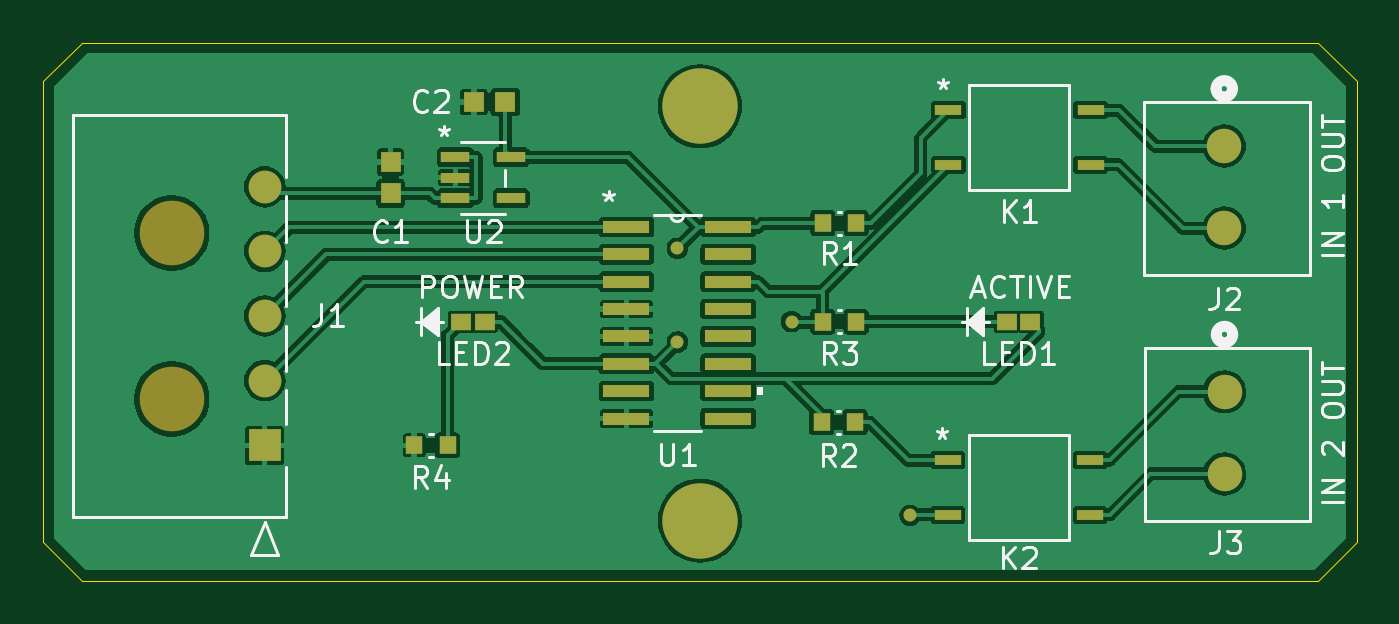
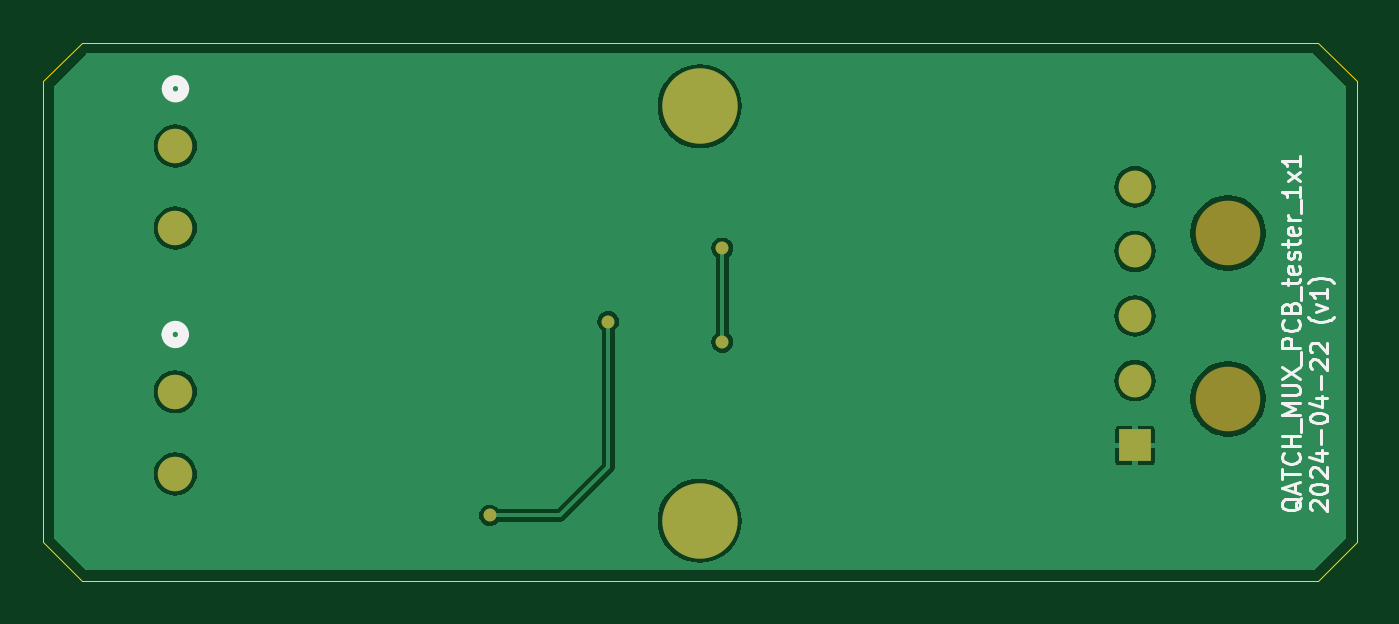
Circuit board: 9 layer files. Board 61.0 x 25.0 mm.
- bottom_copper: QATCH_MUX_PCB_tester_1x1-B_Cu.gbr (29153 bytes)
- bottom_mask: QATCH_MUX_PCB_tester_1x1-B_Mask.gbr (1106 bytes)
- paste: QATCH_MUX_PCB_tester_1x1-B_Paste.gbr (464 bytes)
- bottom_silk: QATCH_MUX_PCB_tester_1x1-B_Silkscreen.gbr (15627 bytes)
- outline: QATCH_MUX_PCB_tester_1x1-Edge_Cuts.gbr (902 bytes)
- top_copper: QATCH_MUX_PCB_tester_1x1-F_Cu.gbr (86928 bytes)
- top_mask: QATCH_MUX_PCB_tester_1x1-F_Mask.gbr (2711 bytes)
- paste: QATCH_MUX_PCB_tester_1x1-F_Paste.gbr (2064 bytes)
- top_silk: QATCH_MUX_PCB_tester_1x1-F_Silkscreen.gbr (26912 bytes)

=== bottom_copper: QATCH_MUX_PCB_tester_1x1-B_Cu.gbr (29153 bytes, source omitted) ===
=== bottom_mask: QATCH_MUX_PCB_tester_1x1-B_Mask.gbr ===
%TF.GenerationSoftware,KiCad,Pcbnew,8.0.1*%
%TF.CreationDate,2024-04-22T12:52:14-04:00*%
%TF.ProjectId,QATCH_MUX_PCB_tester_1x1,51415443-485f-44d5-9558-5f5043425f74,1*%
%TF.SameCoordinates,Original*%
%TF.FileFunction,Soldermask,Bot*%
%TF.FilePolarity,Negative*%
%FSLAX46Y46*%
G04 Gerber Fmt 4.6, Leading zero omitted, Abs format (unit mm)*
G04 Created by KiCad (PCBNEW 8.0.1) date 2024-04-22 12:52:14*
%MOMM*%
%LPD*%
G01*
G04 APERTURE LIST*
%ADD10C,2.999999*%
%ADD11R,1.520000X1.520000*%
%ADD12C,1.520000*%
%ADD13C,1.600200*%
%ADD14C,3.500000*%
%ADD15C,0.600000*%
G04 APERTURE END LIST*
D10*
%TO.C,J1*%
X113970001Y-95640002D03*
X113970001Y-103339986D03*
D11*
X118290000Y-105490000D03*
D12*
X118290000Y-102490001D03*
X118290000Y-99490002D03*
X118290000Y-96490003D03*
X118290000Y-93490004D03*
%TD*%
D13*
%TO.C,J3*%
X162854000Y-103009997D03*
X162854000Y-106819997D03*
%TD*%
%TO.C,J2*%
X162844000Y-91600000D03*
X162844000Y-95410000D03*
%TD*%
D14*
X138500000Y-109000000D03*
X138500000Y-89750000D03*
D15*
X137450000Y-100700000D03*
X137450000Y-96350000D03*
X142750000Y-99750000D03*
X148250000Y-108750000D03*
M02*

=== paste: QATCH_MUX_PCB_tester_1x1-B_Paste.gbr ===
%TF.GenerationSoftware,KiCad,Pcbnew,8.0.1*%
%TF.CreationDate,2024-04-22T12:52:14-04:00*%
%TF.ProjectId,QATCH_MUX_PCB_tester_1x1,51415443-485f-44d5-9558-5f5043425f74,1*%
%TF.SameCoordinates,Original*%
%TF.FileFunction,Paste,Bot*%
%TF.FilePolarity,Positive*%
%FSLAX46Y46*%
G04 Gerber Fmt 4.6, Leading zero omitted, Abs format (unit mm)*
G04 Created by KiCad (PCBNEW 8.0.1) date 2024-04-22 12:52:14*
%MOMM*%
%LPD*%
G01*
G04 APERTURE LIST*
G04 APERTURE END LIST*
M02*

=== bottom_silk: QATCH_MUX_PCB_tester_1x1-B_Silkscreen.gbr (15627 bytes, source omitted) ===
=== outline: QATCH_MUX_PCB_tester_1x1-Edge_Cuts.gbr ===
%TF.GenerationSoftware,KiCad,Pcbnew,8.0.1*%
%TF.CreationDate,2024-04-22T12:52:14-04:00*%
%TF.ProjectId,QATCH_MUX_PCB_tester_1x1,51415443-485f-44d5-9558-5f5043425f74,1*%
%TF.SameCoordinates,Original*%
%TF.FileFunction,Profile,NP*%
%FSLAX46Y46*%
G04 Gerber Fmt 4.6, Leading zero omitted, Abs format (unit mm)*
G04 Created by KiCad (PCBNEW 8.0.1) date 2024-04-22 12:52:14*
%MOMM*%
%LPD*%
G01*
G04 APERTURE LIST*
%TA.AperFunction,Profile*%
%ADD10C,0.050000*%
%TD*%
G04 APERTURE END LIST*
D10*
X167200000Y-86800000D02*
X169000000Y-88600000D01*
X169000000Y-88600000D02*
X169000000Y-110000000D01*
X108000000Y-88600000D02*
X109800000Y-86800000D01*
X109800000Y-111800000D02*
X108000000Y-110000000D01*
X169000000Y-110000000D02*
X167200000Y-111800000D01*
X109800000Y-86800000D02*
X167200000Y-86800000D01*
X167200000Y-111800000D02*
X109800000Y-111800000D01*
X108000000Y-110000000D02*
X108000000Y-88600000D01*
M02*

=== top_copper: QATCH_MUX_PCB_tester_1x1-F_Cu.gbr (86928 bytes, source omitted) ===
=== top_mask: QATCH_MUX_PCB_tester_1x1-F_Mask.gbr ===
%TF.GenerationSoftware,KiCad,Pcbnew,8.0.1*%
%TF.CreationDate,2024-04-22T12:52:14-04:00*%
%TF.ProjectId,QATCH_MUX_PCB_tester_1x1,51415443-485f-44d5-9558-5f5043425f74,1*%
%TF.SameCoordinates,Original*%
%TF.FileFunction,Soldermask,Top*%
%TF.FilePolarity,Negative*%
%FSLAX46Y46*%
G04 Gerber Fmt 4.6, Leading zero omitted, Abs format (unit mm)*
G04 Created by KiCad (PCBNEW 8.0.1) date 2024-04-22 12:52:14*
%MOMM*%
%LPD*%
G01*
G04 APERTURE LIST*
%ADD10R,1.219200X0.457200*%
%ADD11R,0.965200X0.914400*%
%ADD12C,2.999999*%
%ADD13R,1.520000X1.520000*%
%ADD14C,1.520000*%
%ADD15R,1.320800X0.508000*%
%ADD16C,1.600200*%
%ADD17R,0.965200X0.762000*%
%ADD18R,0.762000X0.812800*%
%ADD19R,2.184400X0.558800*%
%ADD20R,0.914400X0.965200*%
%ADD21C,3.500000*%
%ADD22C,0.600000*%
G04 APERTURE END LIST*
D10*
%TO.C,K1*%
X150030000Y-89930000D03*
X150030000Y-92470000D03*
X156634000Y-92470000D03*
X156634000Y-89930000D03*
%TD*%
D11*
%TO.C,C2*%
X127999100Y-89560000D03*
X129446900Y-89560000D03*
%TD*%
D12*
%TO.C,J1*%
X113970001Y-95640002D03*
X113970001Y-103339986D03*
D13*
X118290000Y-105490000D03*
D14*
X118290000Y-102490001D03*
X118290000Y-99490002D03*
X118290000Y-96490003D03*
X118290000Y-93490004D03*
%TD*%
D15*
%TO.C,U2*%
X127139200Y-92119999D03*
X127139200Y-93070000D03*
X127139200Y-94020001D03*
X129730000Y-94020001D03*
X129730000Y-92119999D03*
%TD*%
D16*
%TO.C,J3*%
X162854000Y-103009997D03*
X162854000Y-106819997D03*
%TD*%
D17*
%TO.C,LED2*%
X127407800Y-99750000D03*
X128500000Y-99750000D03*
%TD*%
D18*
%TO.C,R2*%
X144150600Y-104420000D03*
X145700000Y-104420000D03*
%TD*%
D19*
%TO.C,U1*%
X135080000Y-95360000D03*
X135080000Y-96630000D03*
X135080000Y-97900000D03*
X135080000Y-99170000D03*
X135080000Y-100440000D03*
X135080000Y-101710000D03*
X135080000Y-102980000D03*
X135080000Y-104250000D03*
X139804400Y-104250000D03*
X139804400Y-102980000D03*
X139804400Y-101710000D03*
X139804400Y-100440000D03*
X139804400Y-99170000D03*
X139804400Y-97900000D03*
X139804400Y-96630000D03*
X139804400Y-95360000D03*
%TD*%
D16*
%TO.C,J2*%
X162844000Y-91600000D03*
X162844000Y-95410000D03*
%TD*%
D20*
%TO.C,C1*%
X124130000Y-93790000D03*
X124130000Y-92342200D03*
%TD*%
D18*
%TO.C,R4*%
X125225300Y-105500000D03*
X126774700Y-105500000D03*
%TD*%
%TO.C,R3*%
X144200600Y-99750000D03*
X145750000Y-99750000D03*
%TD*%
D10*
%TO.C,K2*%
X150002000Y-106180000D03*
X150002000Y-108720000D03*
X156606000Y-108720000D03*
X156606000Y-106180000D03*
%TD*%
D17*
%TO.C,LED1*%
X152750000Y-99750000D03*
X153842200Y-99750000D03*
%TD*%
D18*
%TO.C,R1*%
X144200000Y-95180000D03*
X145749400Y-95180000D03*
%TD*%
D21*
X138500000Y-109000000D03*
X138500000Y-89750000D03*
D22*
X137450000Y-100700000D03*
X137450000Y-96350000D03*
X142750000Y-99750000D03*
X148250000Y-108750000D03*
M02*

=== paste: QATCH_MUX_PCB_tester_1x1-F_Paste.gbr ===
%TF.GenerationSoftware,KiCad,Pcbnew,8.0.1*%
%TF.CreationDate,2024-04-22T12:52:14-04:00*%
%TF.ProjectId,QATCH_MUX_PCB_tester_1x1,51415443-485f-44d5-9558-5f5043425f74,1*%
%TF.SameCoordinates,Original*%
%TF.FileFunction,Paste,Top*%
%TF.FilePolarity,Positive*%
%FSLAX46Y46*%
G04 Gerber Fmt 4.6, Leading zero omitted, Abs format (unit mm)*
G04 Created by KiCad (PCBNEW 8.0.1) date 2024-04-22 12:52:14*
%MOMM*%
%LPD*%
G01*
G04 APERTURE LIST*
%ADD10R,1.219200X0.457200*%
%ADD11R,0.965200X0.914400*%
%ADD12R,1.320800X0.508000*%
%ADD13R,0.965200X0.762000*%
%ADD14R,0.762000X0.812800*%
%ADD15R,2.184400X0.558800*%
%ADD16R,0.914400X0.965200*%
G04 APERTURE END LIST*
D10*
%TO.C,K1*%
X150030000Y-89930000D03*
X150030000Y-92470000D03*
X156634000Y-92470000D03*
X156634000Y-89930000D03*
%TD*%
D11*
%TO.C,C2*%
X127999100Y-89560000D03*
X129446900Y-89560000D03*
%TD*%
D12*
%TO.C,U2*%
X127139200Y-92119999D03*
X127139200Y-93070000D03*
X127139200Y-94020001D03*
X129730000Y-94020001D03*
X129730000Y-92119999D03*
%TD*%
D13*
%TO.C,LED2*%
X127407800Y-99750000D03*
X128500000Y-99750000D03*
%TD*%
D14*
%TO.C,R2*%
X144150600Y-104420000D03*
X145700000Y-104420000D03*
%TD*%
D15*
%TO.C,U1*%
X135080000Y-95360000D03*
X135080000Y-96630000D03*
X135080000Y-97900000D03*
X135080000Y-99170000D03*
X135080000Y-100440000D03*
X135080000Y-101710000D03*
X135080000Y-102980000D03*
X135080000Y-104250000D03*
X139804400Y-104250000D03*
X139804400Y-102980000D03*
X139804400Y-101710000D03*
X139804400Y-100440000D03*
X139804400Y-99170000D03*
X139804400Y-97900000D03*
X139804400Y-96630000D03*
X139804400Y-95360000D03*
%TD*%
D16*
%TO.C,C1*%
X124130000Y-93790000D03*
X124130000Y-92342200D03*
%TD*%
D14*
%TO.C,R4*%
X125225300Y-105500000D03*
X126774700Y-105500000D03*
%TD*%
%TO.C,R3*%
X144200600Y-99750000D03*
X145750000Y-99750000D03*
%TD*%
D10*
%TO.C,K2*%
X150002000Y-106180000D03*
X150002000Y-108720000D03*
X156606000Y-108720000D03*
X156606000Y-106180000D03*
%TD*%
D13*
%TO.C,LED1*%
X152750000Y-99750000D03*
X153842200Y-99750000D03*
%TD*%
D14*
%TO.C,R1*%
X144200000Y-95180000D03*
X145749400Y-95180000D03*
%TD*%
M02*

=== top_silk: QATCH_MUX_PCB_tester_1x1-F_Silkscreen.gbr (26912 bytes, source omitted) ===
